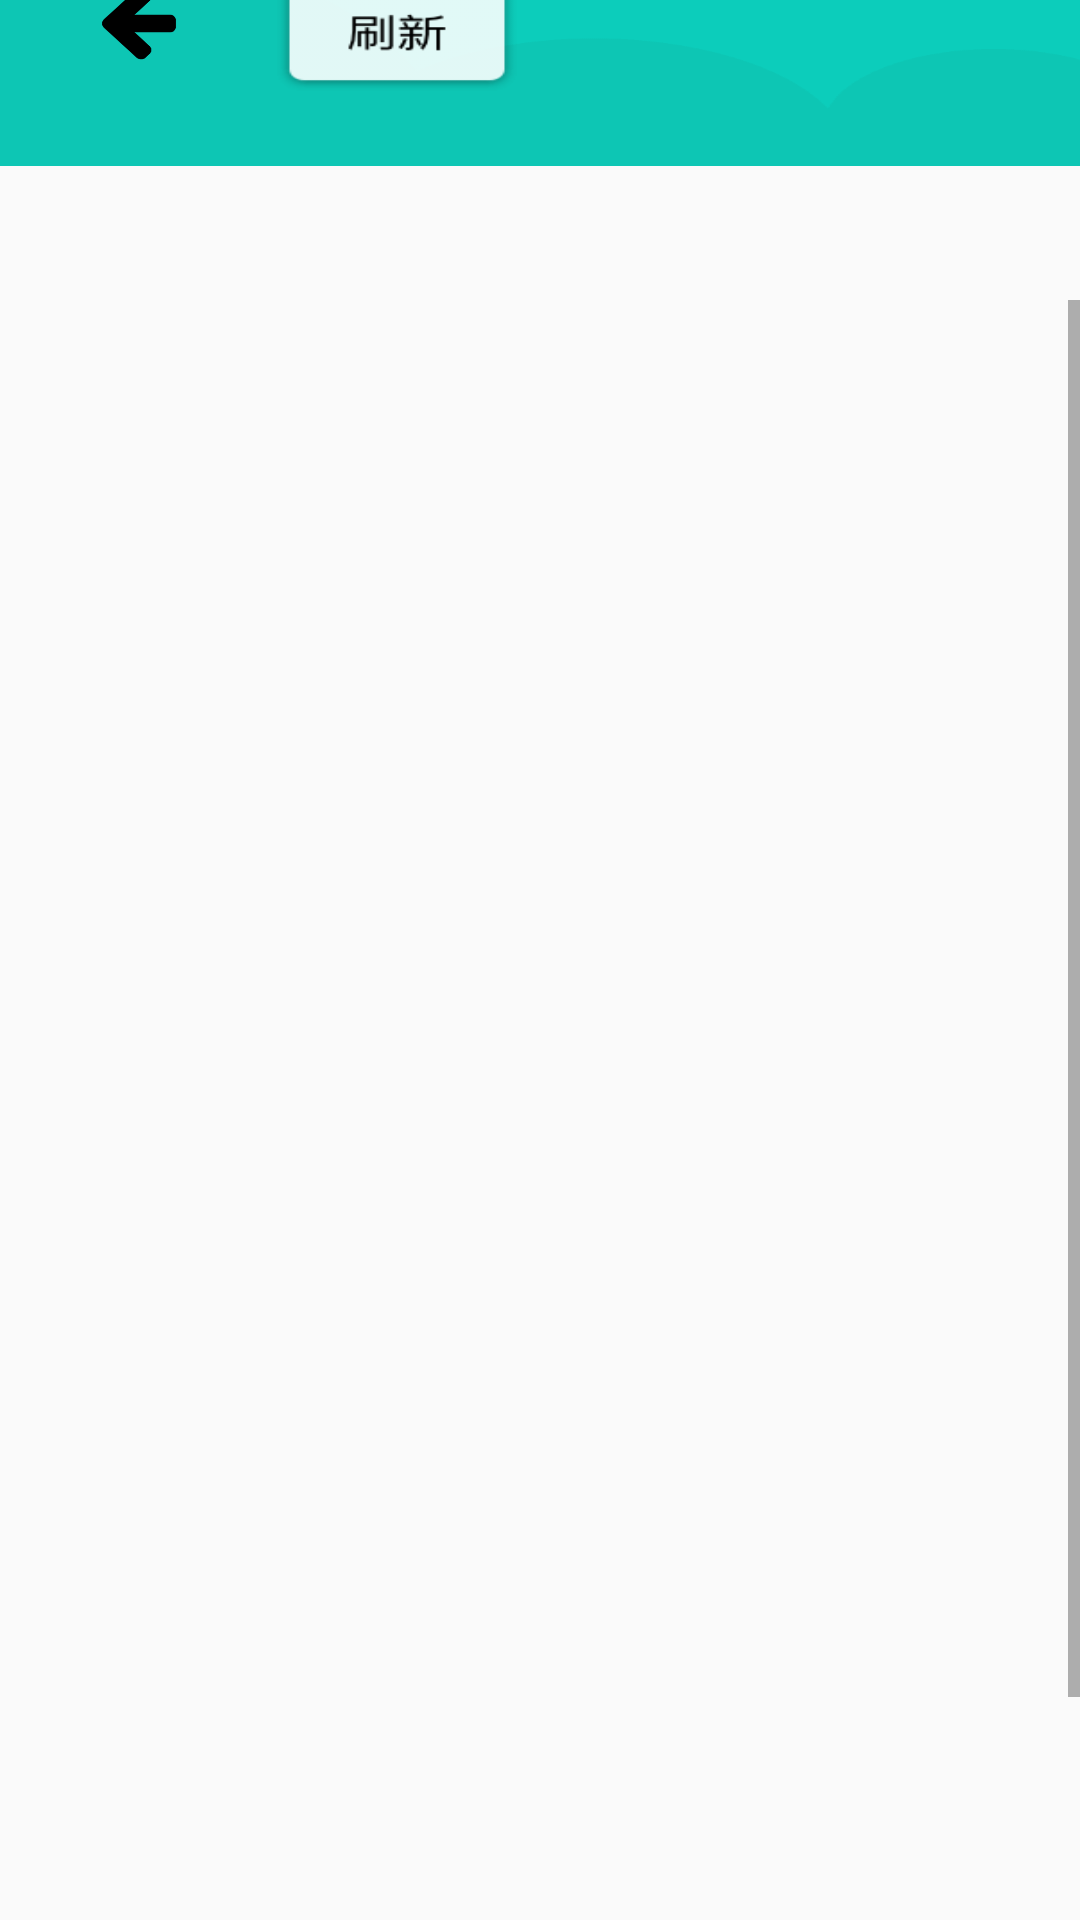

The Android layout XML behind this screen, and the referenced resources:
<!-- AndroidManifest.xml: application theme AppTheme -->
<!-- res/layout/activity_show_month_data.xml -->
<?xml version="1.0" encoding="utf-8"?>
<androidx.constraintlayout.widget.ConstraintLayout xmlns:android="http://schemas.android.com/apk/res/android"
    xmlns:app="http://schemas.android.com/apk/res-auto"
    xmlns:tools="http://schemas.android.com/tools"
    android:layout_width="match_parent"
    android:layout_height="match_parent"
    tools:context=".ShowMonthData">

    <LinearLayout
        android:id="@+id/linearLayout12"
        android:layout_width="408dp"
        android:layout_height="100dp"
        android:layout_marginBottom="630dp"
        android:orientation="vertical"
        app:layout_constraintBottom_toBottomOf="parent"
        app:layout_constraintEnd_toEndOf="parent"
        app:layout_constraintStart_toStartOf="parent"
        app:layout_constraintTop_toTopOf="parent">

        <LinearLayout
            android:layout_width="match_parent"
            android:layout_height="match_parent"
            android:orientation="horizontal"
            android:background="@drawable/main_empty_img">

            <LinearLayout
                android:id="@+id/shuaxin"
                android:layout_width="116dp"
                android:layout_height="match_parent"
                android:orientation="vertical">

                <LinearLayout
                    android:layout_width="142dp"
                    android:layout_height="36dp"
                    android:orientation="vertical"></LinearLayout>

                <LinearLayout
                    android:layout_width="match_parent"
                    android:layout_height="match_parent"
                    android:orientation="vertical">

                    <LinearLayout
                        android:layout_width="match_parent"
                        android:layout_height="match_parent"
                        android:orientation="horizontal">

                        <LinearLayout
                            android:layout_width="52dp"
                            android:layout_height="match_parent"
                            android:orientation="vertical"></LinearLayout>

                        <LinearLayout
                            android:id="@+id/returnMy"
                            android:layout_width="36dp"
                            android:layout_height="33dp"
                            android:background="@drawable/returnicn"
                            android:orientation="vertical"></LinearLayout>
                    </LinearLayout>
                </LinearLayout>

            </LinearLayout>

            <LinearLayout
                android:layout_width="match_parent"
                android:layout_height="match_parent"
                android:orientation="vertical"
               >

                <LinearLayout
                    android:layout_width="match_parent"
                    android:layout_height="37dp"
                    android:orientation="vertical">

                    <TextView
                        android:id="@+id/textView7"
                        android:layout_width="145dp"
                        android:layout_height="match_parent"
                        android:gravity="center"
                        android:text="月度收支"
                        android:textSize="18sp"
                        android:textStyle="bold" />
                </LinearLayout>

                <LinearLayout
                    android:layout_width="match_parent"
                    android:layout_height="match_parent"
                    android:orientation="vertical">

                    <LinearLayout
                        android:id="@+id/monthshuaxin"
                        android:layout_width="80dp"
                        android:layout_height="38dp"
                        android:background="@drawable/map_refresh"
                        android:orientation="vertical"></LinearLayout>
                </LinearLayout>
            </LinearLayout>
        </LinearLayout>
    </LinearLayout>

    <ScrollView
        android:layout_width="match_parent"
        android:layout_height="match_parent"
        android:layout_marginTop="100dp"
        app:layout_constraintBottom_toBottomOf="parent"
        app:layout_constraintEnd_toEndOf="parent"
        app:layout_constraintStart_toStartOf="parent"
        app:layout_constraintTop_toTopOf="parent">

        <LinearLayout
            android:layout_width="match_parent"
            android:layout_height="wrap_content"
            android:orientation="vertical">

            <ListView
                android:id="@+id/monthshow"
                android:layout_width="match_parent"
                android:layout_height="626dp" />
        </LinearLayout>
    </ScrollView>
</androidx.constraintlayout.widget.ConstraintLayout>
<!-- resources referenced by this layout -->
<resources>
  <!-- drawable main_empty_img: png bitmap (drawable-hdpi, 1573 bytes) -->
  <!-- drawable map_refresh: png bitmap (drawable-hdpi, 1436 bytes) -->
  <!-- drawable returnicn: png bitmap (drawable, 2909 bytes) -->
  <style name="AppTheme" parent="Theme.AppCompat.Light.NoActionBar">
          
          <item name="colorPrimary">@color/colorPrimary</item>
          <item name="colorPrimaryDark">@color/colorPrimaryDark</item>
          <item name="colorAccent">@color/colorAccent</item>
      </style>
  <!-- not gathered from this repository: default colours our renderer supplied (Android Studio template values) -->
  <color name="colorPrimary">#FF6200EE</color>
  <color name="colorPrimaryDark">#FF3700B3</color>
  <color name="colorAccent">#FF03DAC5</color>
</resources>
